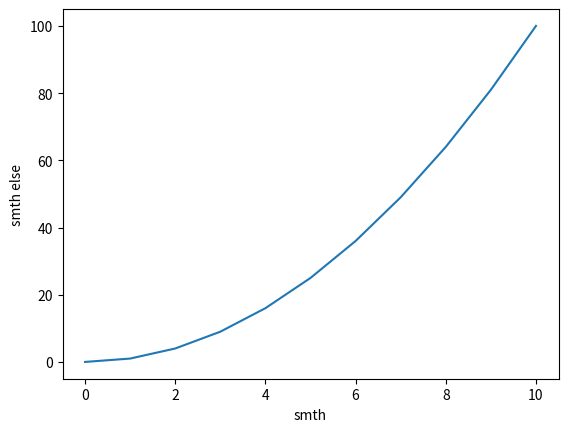

The script that saved this image:
import matplotlib.pyplot as plt

# data

x = [i for i in range(0,11)]
y = [y ** 2 for y in x]

print(x)
print(y)

plt.plot(x,y)

plt.xlabel("smth")
plt.ylabel("smth else")

plt.show()

